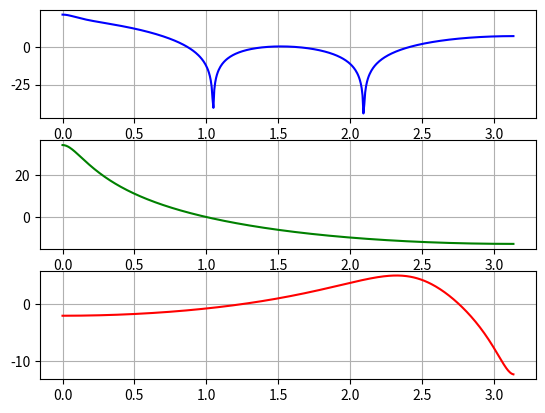
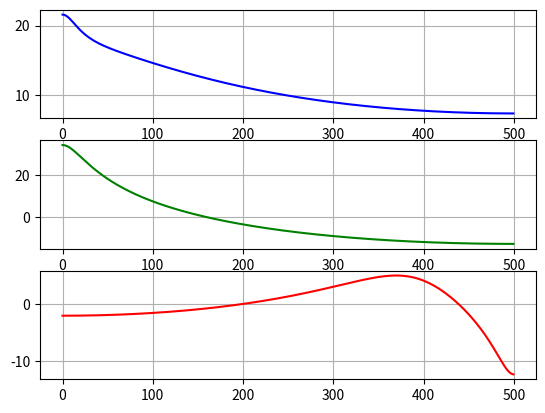

Source code (Python) for these figures, in order:
from scipy.signal import freqz
import numpy as np
import matplotlib.pyplot as plt


# A
num = 3 * [1, -1.2]
den = [1, -1.4, 0.45]
w, h = freqz(num, den)
plt.subplot(3, 1, 1)
plt.plot(w, 20 * np.log10(abs(h)), 'b')
plt.grid()

# B
num = [1, 0]
den = [1, -2.1, 1.08]
w, h = freqz(num, den)
plt.subplot(3, 1, 2)
plt.plot(w, 20 * np.log10(abs(h)), 'g')
plt.grid()

# C
num = [1, 0.9]
den = [1, 1, 0.41]
w, h = freqz(num, den)
plt.subplot(3, 1, 3)
plt.plot(w, 20 * np.log10(abs(h)), 'r')
plt.grid()

# modo manual
plt.figure(2)

# A
w = np.arange(0, np.pi, np.pi/1000)
num_m = 3 * (1*np.exp(-1j*w) - 1.2)
den_m = (np.exp(-1j*w) - 0.5) * (np.exp(-1j*w) - 0.9)
plt.subplot(3, 1, 1)
plt.plot(w*1000/(2*np.pi), 20 * np.log10(abs(num_m/den_m)), 'b')
plt.grid()

# B
num_m = np.exp(-1j*w)
den_m = (np.exp(-1j*w) - 0.9) * (np.exp(-1j*w) - 1.2)
plt.subplot(3, 1, 2)
plt.plot(w*1000/(2*np.pi), 20 * np.log10(abs(num_m/den_m)), 'g')
plt.grid()

# C
num_m = (np.exp(-1j*w) + 0.9)
den_m = np.exp(-2j*w) + np.exp(-1j*w) + 0.41
plt.subplot(3, 1, 3)
plt.plot(w*1000/(2*np.pi), 20 * np.log10(abs(num_m/den_m)), 'r')
plt.grid()


plt.show()